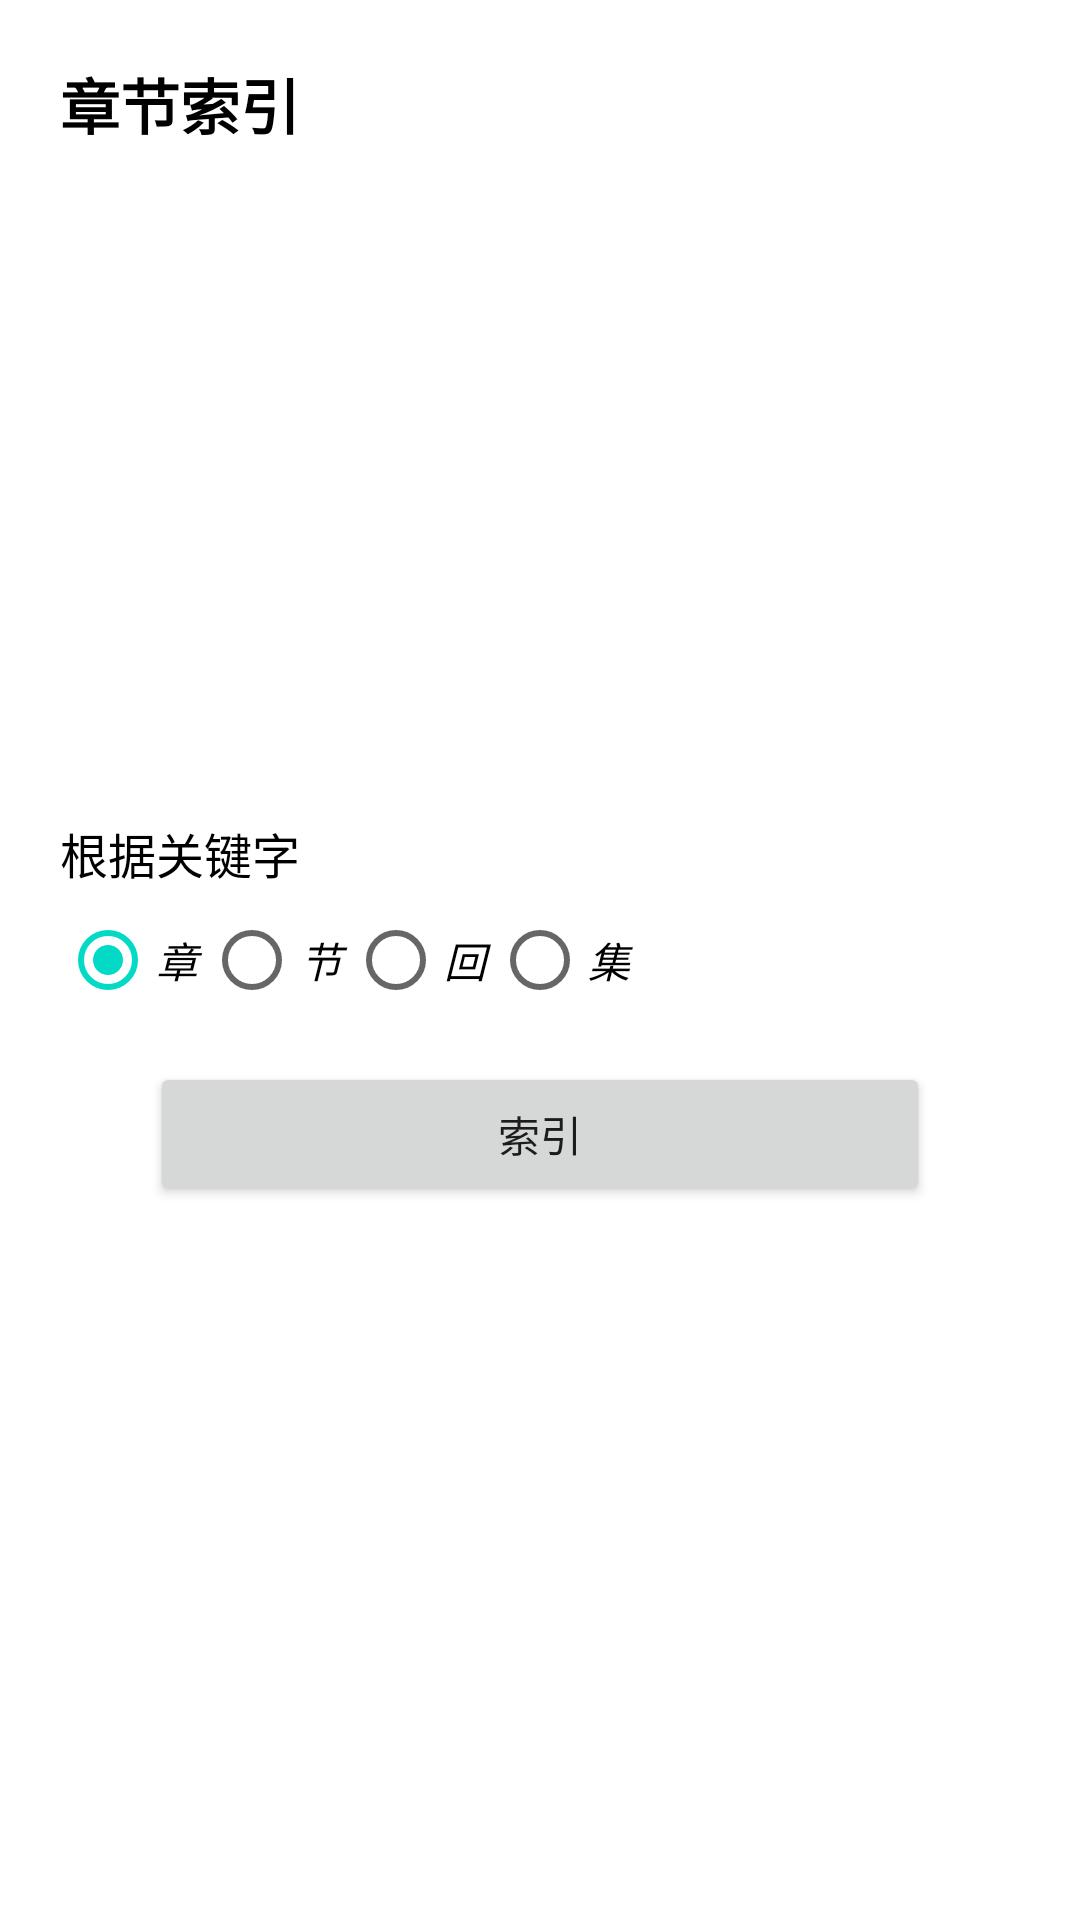

Produce the Android XML layout that renders to this screen, including the resource entries it uses.
<!-- AndroidManifest.xml: application theme Theme.Reader -->
<!-- res/layout/fragment_chapter_indexing.xml -->
<?xml version="1.0" encoding="utf-8"?>
<layout>
    <FrameLayout xmlns:android="http://schemas.android.com/apk/res/android"
        android:layout_width="match_parent"
        android:layout_height="match_parent"
        xmlns:tools="http://schemas.android.com/tools"
        android:padding="20dp"
        >
        <RelativeLayout
            android:id="@+id/fragment_chapter_index_search_layout"
            android:layout_width="match_parent"
            android:layout_height="match_parent"
            tools:visibility="gone"
            >
            <TextView
                android:layout_width="wrap_content"
                android:layout_height="wrap_content"
                android:textSize="20sp"
                android:textStyle="bold"
                android:textColor="@color/black"
                android:text="@string/chapter_add_title"
                />

            <TextView
                android:layout_width="match_parent"
                android:layout_height="wrap_content"
                android:layout_gravity="center_vertical"
                android:layout_above="@id/fragment_chapter_index_radio_group"
                android:textSize="16sp"
                android:textColor="@color/black"
                android:text="@string/chapter_index_by"
                />
            <RadioGroup
                android:id="@+id/fragment_chapter_index_radio_group"
                android:layout_width="match_parent"
                android:layout_height="wrap_content"
                android:orientation="horizontal"
                android:layout_centerInParent="true"
                android:checkedButton="@id/fragment_chapter_index_radio_zhang"
                >
                <RadioButton
                    android:id="@+id/fragment_chapter_index_radio_zhang"
                    android:layout_width="wrap_content"
                    android:layout_height="wrap_content"
                    android:textStyle="italic"
                    android:text="@string/chapter_index_zhang"/>
                <RadioButton
                    android:id="@+id/fragment_chapter_index_radio_jie"
                    android:layout_width="wrap_content"
                    android:layout_height="wrap_content"
                    android:textStyle="italic"
                    android:text="@string/chapter_index_jie" />
                <RadioButton
                    android:id="@+id/fragment_chapter_index_radio_hui"
                    android:layout_width="wrap_content"
                    android:layout_height="wrap_content"
                    android:textStyle="italic"
                    android:text="@string/chapter_index_hui" />
                <RadioButton
                    android:id="@+id/fragment_chapter_index_radio_ji"
                    android:layout_width="wrap_content"
                    android:layout_height="wrap_content"
                    android:textStyle="italic"
                    android:text="@string/chapter_index_ji" />
            </RadioGroup>
            <Button
                android:id="@+id/fragment_chapter_index_search_button"
                android:layout_width="match_parent"
                android:layout_height="wrap_content"
                android:layout_centerHorizontal="true"
                android:layout_below="@id/fragment_chapter_index_radio_group"
                android:layout_marginStart="30dp"
                android:layout_marginEnd="30dp"
                android:layout_marginTop="10dp"
                android:text="@string/chapter_add"
                />
        </RelativeLayout>

        <LinearLayout
            android:id="@+id/fragment_chapter_index_progress_layout"
            android:layout_width="match_parent"
            android:layout_height="match_parent"
            android:orientation="vertical"
            android:gravity="center"
            android:visibility="invisible"
            tools:visibility="visible"
            >
            <TextView
                android:id="@+id/fragment_chapter_index_chapter_text"
                android:layout_width="wrap_content"
                android:layout_height="wrap_content"
                android:singleLine="true"
                tools:text="第一章 天地初开"
                />
            <LinearLayout
                android:layout_width="match_parent"
                android:layout_height="wrap_content"
                android:layout_marginTop="10dp"
                android:gravity="center_vertical">
                <ProgressBar
                    android:id="@+id/fragment_chapter_index_progress"
                    android:layout_width="0dp"
                    android:layout_height="wrap_content"
                    android:layout_weight="1"
                    android:progress="100"
                    style="@style/Widget.AppCompat.ProgressBar.Horizontal"
                    />
                <TextView
                    android:id="@+id/fragment_chapter_index_progress_text"
                    android:layout_width="wrap_content"
                    android:layout_height="wrap_content"
                    android:layout_marginStart="10dp"
                    tools:text="92%"
                    />
            </LinearLayout>
            <Button
                android:id="@+id/fragment_chapter_index_cancel_button"
                android:layout_width="match_parent"
                android:layout_height="wrap_content"
                android:layout_gravity="center"
                android:layout_marginTop="20dp"
                android:layout_marginStart="30dp"
                android:layout_marginEnd="30dp"
                android:text="@string/cancel"/>
        </LinearLayout>
    </FrameLayout>
</layout>
<!-- resources referenced by this layout -->
<resources>
  <color name="black">#FF000000</color>
  <string name="cancel">取消</string>
  <string name="chapter_add">索引</string>
  <string name="chapter_add_title">章节索引</string>
  <string name="chapter_index_by">根据关键字</string>
  <string name="chapter_index_hui">回</string>
  <string name="chapter_index_ji">集</string>
  <string name="chapter_index_jie">节</string>
  <string name="chapter_index_zhang">章</string>
  <style name="Theme.Reader" parent="Theme.MaterialComponents.DayNight.NoActionBar">
          
          <item name="colorPrimary">@color/colorPrimary</item>
          <item name="colorPrimaryVariant">@color/colorPrimaryDark</item>
          <item name="colorOnPrimary">@color/white</item>
          
          <item name="colorSecondary">@color/teal_200</item>
          <item name="colorSecondaryVariant">@color/teal_700</item>
          <item name="colorOnSecondary">@color/black</item>
          
          <item name="android:statusBarColor" tools:targetApi="l">@color/colorPrimaryDark</item>
          
          <item name="android:windowTranslucentStatus">true</item>
      </style>
  <color name="colorPrimary">#2196f3</color>
  <color name="colorPrimaryDark">#1769aa</color>
  <color name="white">#FFFFFFFF</color>
  <color name="teal_200">#FF03DAC5</color>
  <color name="teal_700">#FF018786</color>
</resources>
